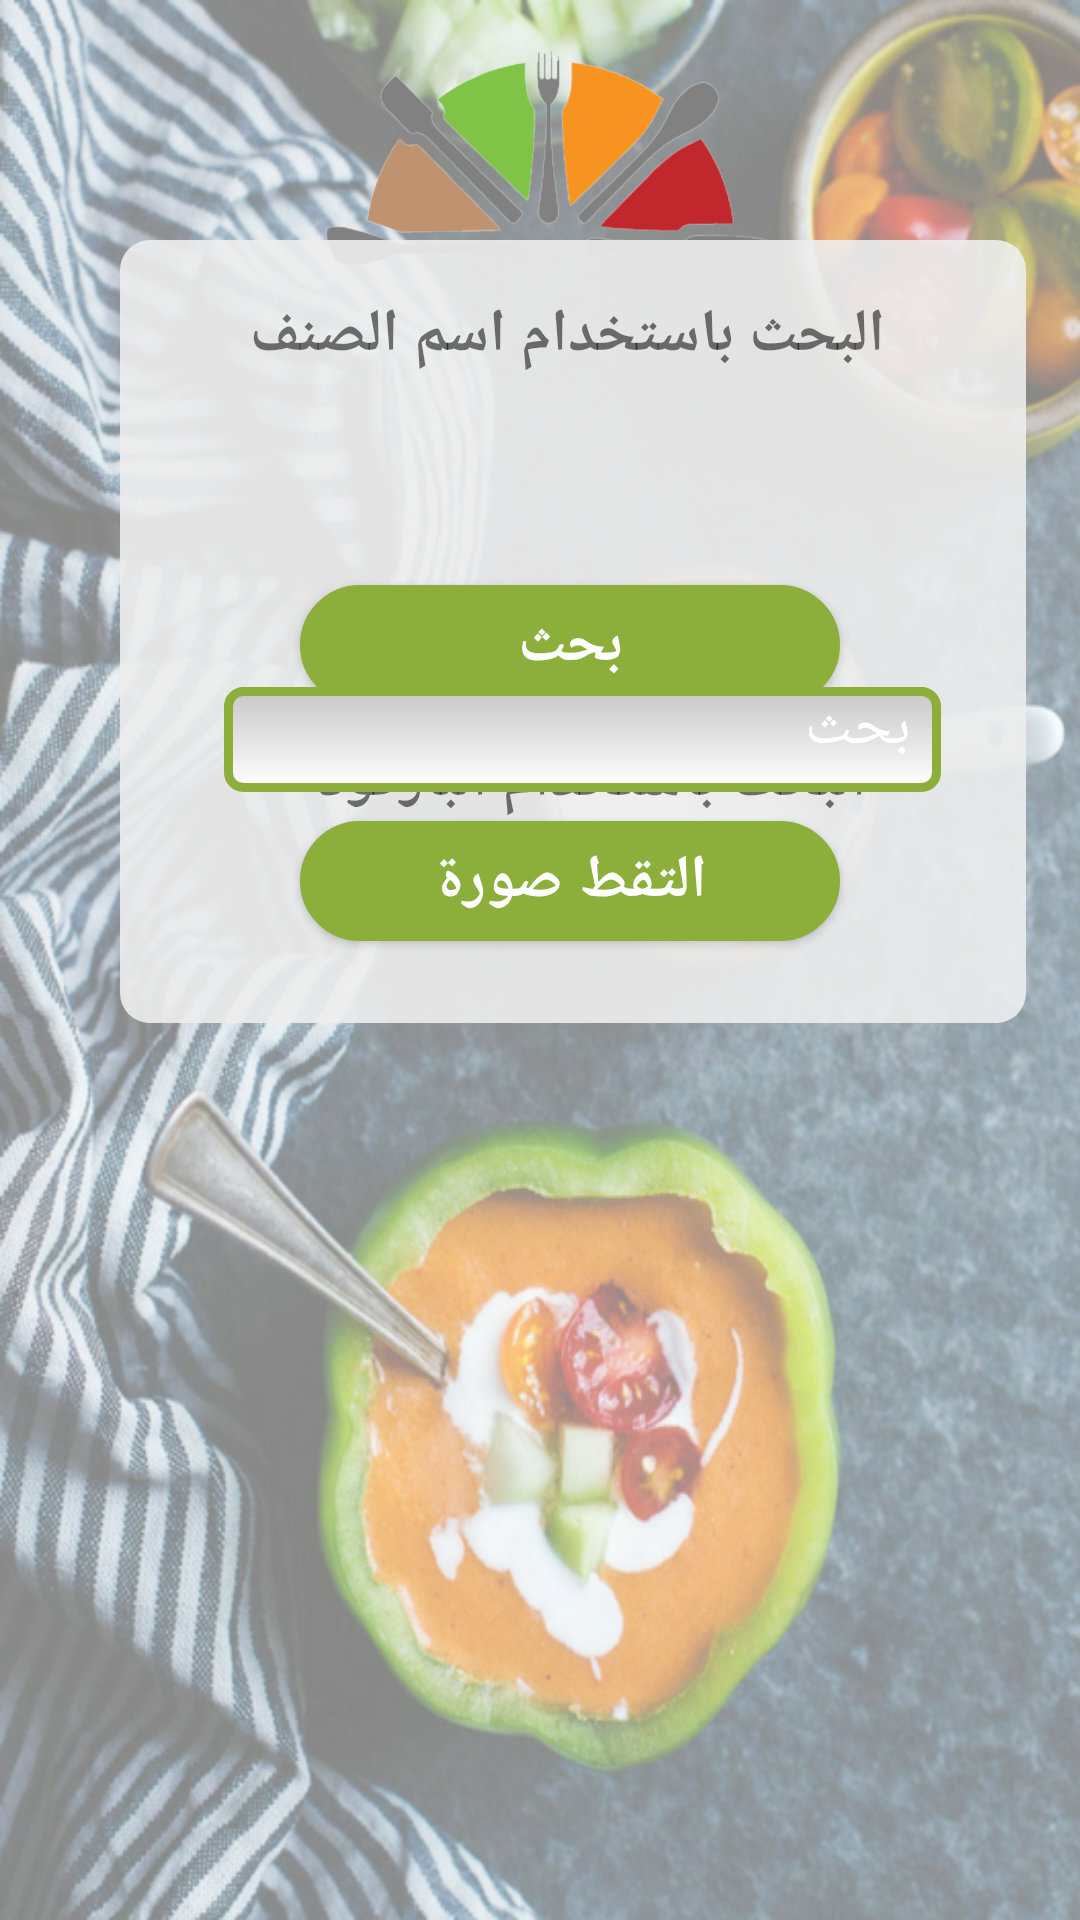

Reconstruct the res/layout file that produces this screen, plus the resources it refers to.
<!-- AndroidManifest.xml: application theme AppTheme -->
<!-- res/layout/home_page__it_admin_activity.xml -->
<?xml version="1.0" encoding="utf-8"?>
<android.support.constraint.ConstraintLayout xmlns:android="http://schemas.android.com/apk/res/android"
    xmlns:app="http://schemas.android.com/apk/res-auto"
    xmlns:tools="http://schemas.android.com/tools"
    android:layout_width="match_parent"
    android:layout_height="match_parent"
    android:background="@drawable/background1"
    tools:context="com.soa_arah.home_page_IT_admin">


    <ImageView
        android:id="@+id/imageView8"
        android:layout_width="168dp"
        android:layout_height="72dp"
        android:layout_marginBottom="8dp"
        android:layout_marginEnd="8dp"
        android:layout_marginStart="8dp"
        app:layout_constraintBottom_toBottomOf="parent"
        app:layout_constraintEnd_toEndOf="parent"
        app:layout_constraintHorizontal_bias="0.519"
        app:layout_constraintStart_toStartOf="parent"
        app:layout_constraintTop_toTopOf="parent"
        app:layout_constraintVertical_bias="0.03"
        app:srcCompat="@drawable/lo1" />



    <RelativeLayout xmlns:android="http://schemas.android.com/apk/res/android"
        android:layout_width="wrap_content"
        android:layout_height="wrap_content"
        android:layout_gravity="center"
        tools:layout_editor_absoluteX="16dp"
        tools:layout_editor_absoluteY="0dp">


        <ImageView
            android:id="@+id/imageView9"
            android:layout_width="302dp"
            android:layout_height="261dp"
            android:layout_marginBottom="188dp"
            android:layout_marginStart="40dp"
            android:layout_marginTop="80dp"
            android:background="@drawable/rounded_corner"
            app:layout_constraintBottom_toBottomOf="parent"
            app:layout_constraintEnd_toEndOf="parent"
            app:layout_constraintHorizontal_bias="0.495"
            app:layout_constraintStart_toStartOf="parent"
            app:layout_constraintTop_toTopOf="parent"
            app:layout_constraintVertical_bias="0.979" />

        <TextView
            android:id="@+id/searchText"
            android:layout_width="260dp"
            android:layout_height="40dp"

            android:layout_alignStart="@+id/login"
            android:layout_alignTop="@+id/imageView9"
            android:layout_marginTop="18dp"
            android:text="     البحث باستخدام اسم الصنف"
            android:textSize="20sp"
            android:textStyle="bold"
            app:layout_constraintEnd_toEndOf="parent"
            app:layout_constraintHorizontal_bias="0.496"
            app:layout_constraintStart_toStartOf="parent"
            app:layout_constraintTop_toTopOf="parent"
            app:layout_constraintVertical_bias="0.942"
            tools:ignore="MissingConstraints" />

        <Button
            android:id="@+id/scan"
            android:layout_width="180dp"
            android:layout_height="40dp"
            android:layout_alignStart="@+id/searchbtn"
            android:layout_below="@+id/searchbarcode"
            android:background="@drawable/button_login"
            android:text="التقط صورة"
            android:textColor="@android:color/white"
            android:textSize="20sp"
            android:textStyle="bold" />


        <Button
            android:id="@+id/register"
            android:layout_width="261dp"
            android:layout_height="wrap_content"
            android:layout_alignParentStart="true"
            android:layout_marginStart="60dp"
            android:layout_marginTop="420dp"
            android:background="@drawable/button"
            android:text="التسجيل"
            android:visibility="invisible"
            android:textColor="#2e6103"
            android:textSize="22sp"
            android:textStyle="bold"
            app:layout_constraintBottom_toBottomOf="parent"
            app:layout_constraintEnd_toEndOf="parent"
            app:layout_constraintHorizontal_bias="0.551"
            app:layout_constraintStart_toStartOf="parent" />
        <Button
            android:id="@+id/login"
            android:layout_width="261dp"
            android:layout_height="wrap_content"
            android:layout_alignParentStart="true"
            android:layout_marginStart="60dp"
            android:layout_marginTop="350dp"
            android:background="@drawable/button_login"
            android:text=" دخــــول"
            android:textSize="22sp"
            android:textStyle="bold"
            app:layout_constraintBottom_toBottomOf="parent"
            app:layout_constraintEnd_toEndOf="parent"
            app:layout_constraintHorizontal_bias="0.551"
            app:layout_constraintStart_toStartOf="parent"
            android:visibility="invisible"/>

        <TextView
            android:id="@+id/searchbarcode"
            android:layout_width="221dp"
            android:layout_height="wrap_content"
            android:layout_alignEnd="@+id/searchText"
            android:layout_alignTop="@+id/searchbtn"
            android:layout_marginEnd="12dp"
            android:layout_marginTop="25dp"
            android:gravity="center"
            android:text="                                        البحث باستخدام الباركود"
            android:textSize="20sp"
            android:textStyle="bold"
            tools:ignore="MissingConstraints" />

        <Button
            android:id="@+id/searchbtn"
            android:layout_width="180dp"
            android:layout_height="40dp"
            android:layout_alignStart="@+id/searchbarcode"
            android:layout_below="@+id/searchText"
            android:layout_marginStart="13dp"
            android:layout_marginTop="57dp"
            android:background="@drawable/button_login"
            android:text="بحث"
            android:textColor="@android:color/white"
            android:textSize="20sp"
            android:textStyle="bold" />


    </RelativeLayout>

    <EditText
        android:id="@+id/searchword"
        android:layout_width="239dp"
        android:layout_height="35dp"
        android:layout_marginBottom="376dp"
        android:layout_marginEnd="8dp"
        android:layout_marginStart="10dp"
        android:background="@drawable/edit_text_style"
        android:drawableRight="@drawable/search"
        android:ems="11"
        android:gravity="right"
        android:hint="  بحث "
        android:textColorHint="@color/white"
        android:textSize="20sp"
        app:layout_constraintBottom_toBottomOf="parent"
        app:layout_constraintEnd_toEndOf="parent"
        app:layout_constraintHorizontal_bias="0.629"
        app:layout_constraintStart_toStartOf="parent"
        tools:ignore="MissingConstraints" />


    <ListView
        android:id="@+id/listview"
        android:layout_width="239dp"
        android:layout_height="wrap_content"
        android:scrollingCache="false"
        android:layout_alignParentTop="true"
        android:layout_below="@+id/searchword"
        android:visibility="gone"
        android:adjustViewBounds="false"
        android:scaleType="centerCrop"
        app:layout_constraintStart_toStartOf="@+id/searchword"
        app:layout_constraintTop_toBottomOf="@+id/searchword"
        tools:layout_editor_absoluteX="73dp"
        tools:layout_editor_absoluteY="181dp"
        />
</android.support.constraint.ConstraintLayout>
<!-- resources referenced by this layout -->
<resources>
  <color name="white">#FFFFFFFF</color>
  <!-- drawable background1: png bitmap (drawable, 755738 bytes) -->
  <!-- drawable button (drawable) -->
  <?xml version="1.0" encoding="utf-8"?>
  <shape
      xmlns:android="http://schemas.android.com/apk/res/android"
      android:shape="rectangle">
  
      
      <solid
          android:color="#00000000" >
      </solid>
  
      <stroke
          android:width="2dip"
          android:color="#2e6103" />
      <corners android:radius= "20dp" />
  
  
  
  </shape>
  <!-- drawable button_login (drawable) -->
  <?xml version="1.0" encoding="utf-8"?>
  <shape
      xmlns:android="http://schemas.android.com/apk/res/android"
      android:shape="rectangle">
  
      
      <solid
          android:color="#8BAF3A" >
      </solid>
  
      <stroke
          android:width="2dip"
          android:color="#8BAF3A" />
      <corners android:radius= "20dp" />
  
  
  
  </shape>
  <!-- drawable edit_text_style (drawable) -->
  <?xml version="1.0" encoding="utf-8" ?>
  <shape xmlns:android="http://schemas.android.com/apk/res/android"
  
      android:thickness="0dp"
  
      android:shape="rectangle">
      <stroke android:width="3dp"
  
          android:color="#8BAF3A"/>
      <corners android:radius="5dp" />
      <gradient
  
          android:startColor="#C8C8C8"
  
          android:endColor="#FFFFFF"
  
          android:type="linear"
  
          android:angle="270"/>
  </shape>
  <!-- drawable lo1: png bitmap (drawable, 91309 bytes) -->
  <!-- drawable rounded_corner (drawable) -->
  <?xml version="1.0" encoding="utf-8"?>
  <shape
      xmlns:android="http://schemas.android.com/apk/res/android"
      android:shape="rectangle">
  
      
      <solid
          android:color="#e6eeeeee" >
      </solid>
  
  
  
      
      <corners
          android:radius="10dp"   >
      </corners>
  
  </shape>
  <style name="AppTheme" parent="Theme.AppCompat.Light.DarkActionBar">
          
          <item name="colorPrimary">@color/colorPrimary</item>
          <item name="colorPrimaryDark">@color/colorPrimaryDark</item>
          <item name="colorAccent">@color/colorPrimary</item>
  
      </style>
  <color name="colorPrimary">#8BAF3A</color>
  <color name="colorPrimaryDark">#373737</color>
</resources>
